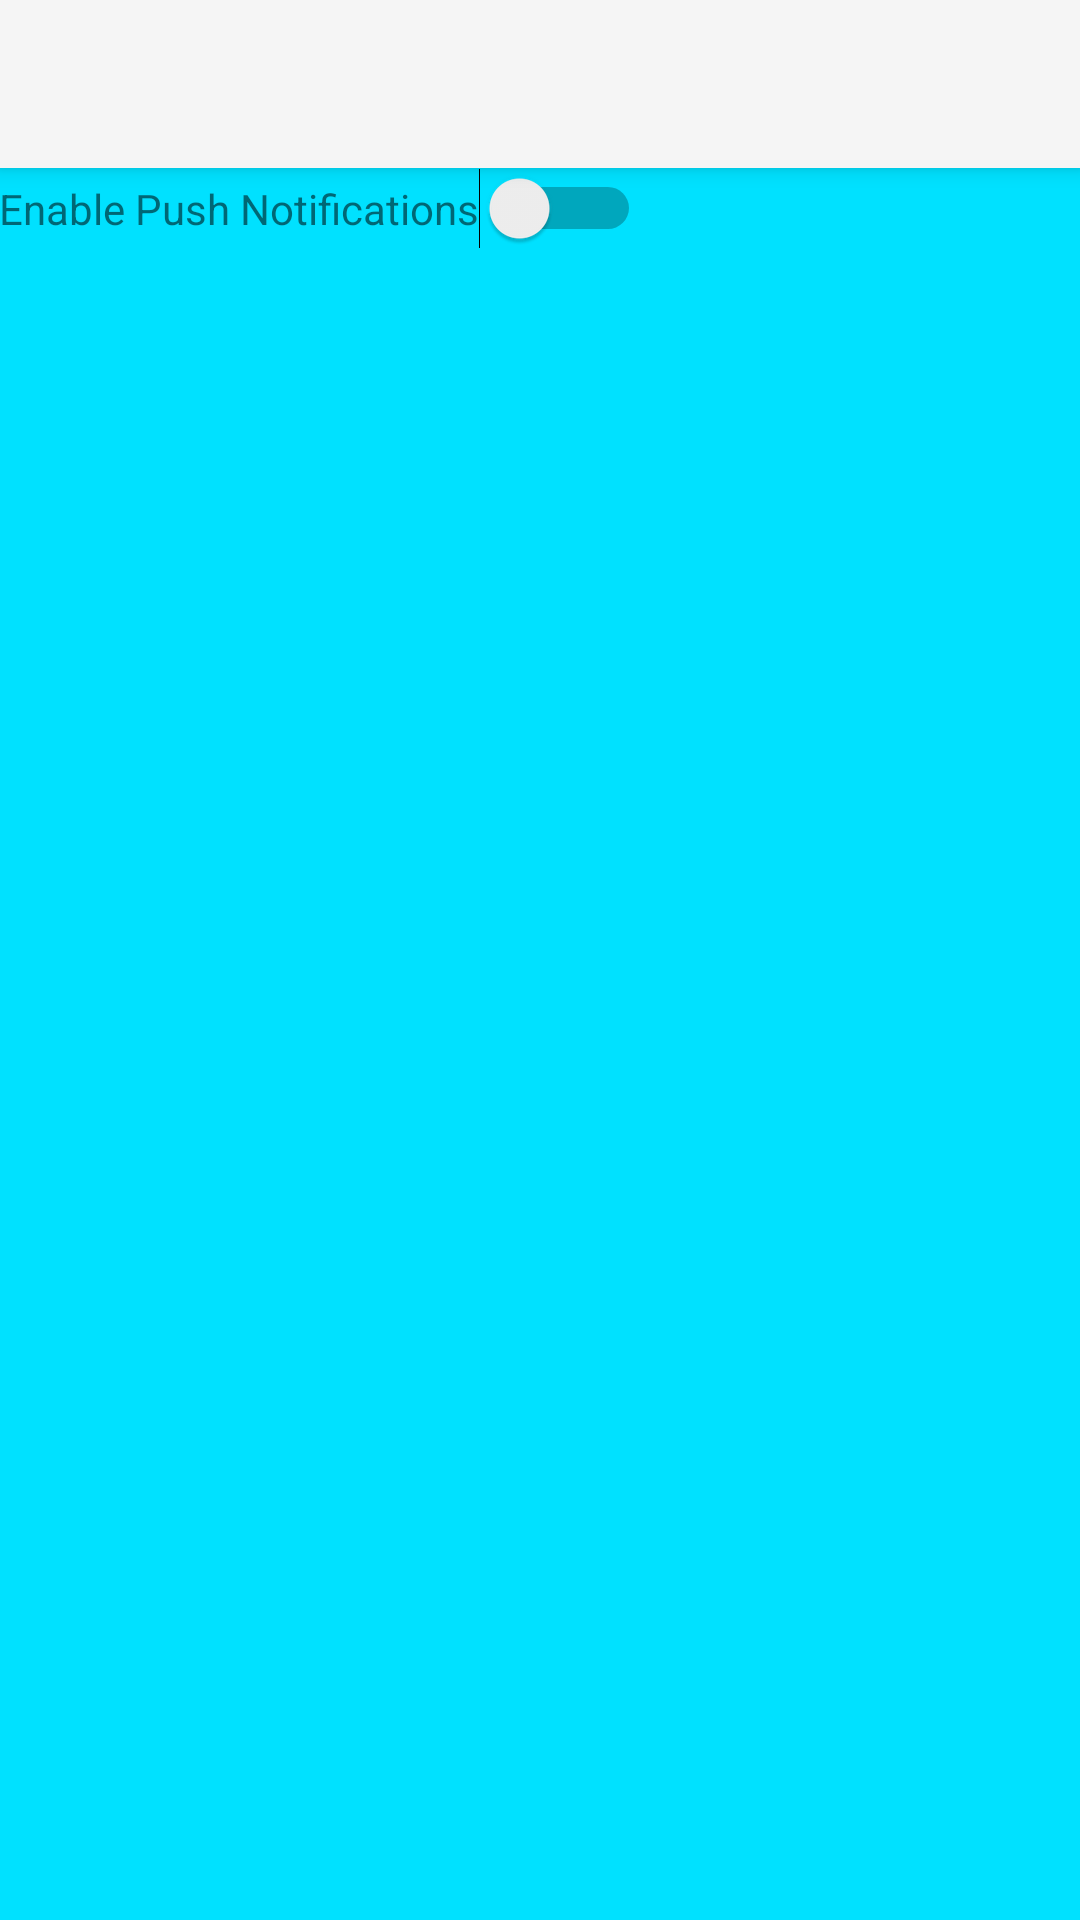

Reconstruct the res/layout file that produces this screen, plus the resources it refers to.
<!-- AndroidManifest.xml: activity theme MaintenanceTheme.NoActionBar -->
<!-- res/layout/activity_options.xml -->
<?xml version="1.0" encoding="utf-8"?>
<android.support.v4.widget.DrawerLayout xmlns:android="http://schemas.android.com/apk/res/android"
    xmlns:app="http://schemas.android.com/apk/res-auto"
    xmlns:tools="http://schemas.android.com/tools"
    android:layout_width="match_parent"
    android:layout_height="match_parent"
    android:fitsSystemWindows="true"
    android:id="@+id/main_drawer"
    tools:openDrawer="start"
    tools:context="com.example.joe.maintenancejournal.view.OptionsActivity">

    <android.support.design.widget.CoordinatorLayout
        android:layout_width="match_parent"
        android:layout_height="match_parent">

        <android.support.design.widget.AppBarLayout
            android:layout_width="match_parent"
            android:layout_height="wrap_content"
            android:theme="@style/MaintenanceTheme.AppBarOverlay">

            <android.support.v7.widget.Toolbar
                android:id="@+id/toolbar"
                android:layout_width="match_parent"
                android:layout_height="?attr/actionBarSize"
                android:background="?attr/colorPrimary"
                app:popupTheme="@style/MaintenanceTheme.PopupOverlay" />

        </android.support.design.widget.AppBarLayout>

        <include layout="@layout/content_options" />

    </android.support.design.widget.CoordinatorLayout>

    <ListView
        android:layout_width="240dp"
        android:layout_height="match_parent"
        android:id="@+id/left_drawer"
        android:layout_gravity="start"
        android:choiceMode="singleChoice"
        android:divider="@android:color/transparent"
        android:dividerHeight="0dp"
        android:background="#111" />

</android.support.v4.widget.DrawerLayout>
<!-- res/layout/content_options.xml (included above) -->
<?xml version="1.0" encoding="utf-8"?>
<RelativeLayout xmlns:android="http://schemas.android.com/apk/res/android"
    xmlns:app="http://schemas.android.com/apk/res-auto"
    xmlns:tools="http://schemas.android.com/tools"
    android:id="@+id/content_options"
    android:layout_width="match_parent"
    android:layout_height="match_parent"
    android:paddingBottom="@dimen/activity_vertical_margin"
    android:paddingLeft="@dimen/activity_horizontal_margin"
    android:paddingRight="@dimen/activity_horizontal_margin"
    android:paddingTop="@dimen/activity_vertical_margin"
    app:layout_behavior="@string/appbar_scrolling_view_behavior"
    tools:context="com.example.joe.maintenancejournal.view.OptionsActivity"
    tools:showIn="@layout/activity_options">

    <LinearLayout
        android:layout_width="match_parent"
        android:layout_height="wrap_content">

        <TextView
            android:layout_width="wrap_content"
            android:layout_height="wrap_content"
            android:id="@+id/label_notifications"
            android:text="@string/label_push_notifications"/>

        <Switch
            android:layout_width="wrap_content"
            android:layout_height="wrap_content"
            android:id="@+id/switch_notifications"/>

    </LinearLayout>

</RelativeLayout>
<!-- resources referenced by this layout -->
<resources>
  <string name="label_push_notifications">Enable Push Notifications</string>
  <style name="MaintenanceTheme.AppBarOverlay" />
  <style name="MaintenanceTheme.PopupOverlay" />
  <style name="MaintenanceTheme.NoActionBar">
          <item name="windowActionBar">false</item>
          <item name="windowNoTitle">true</item>
      </style>
</resources>
